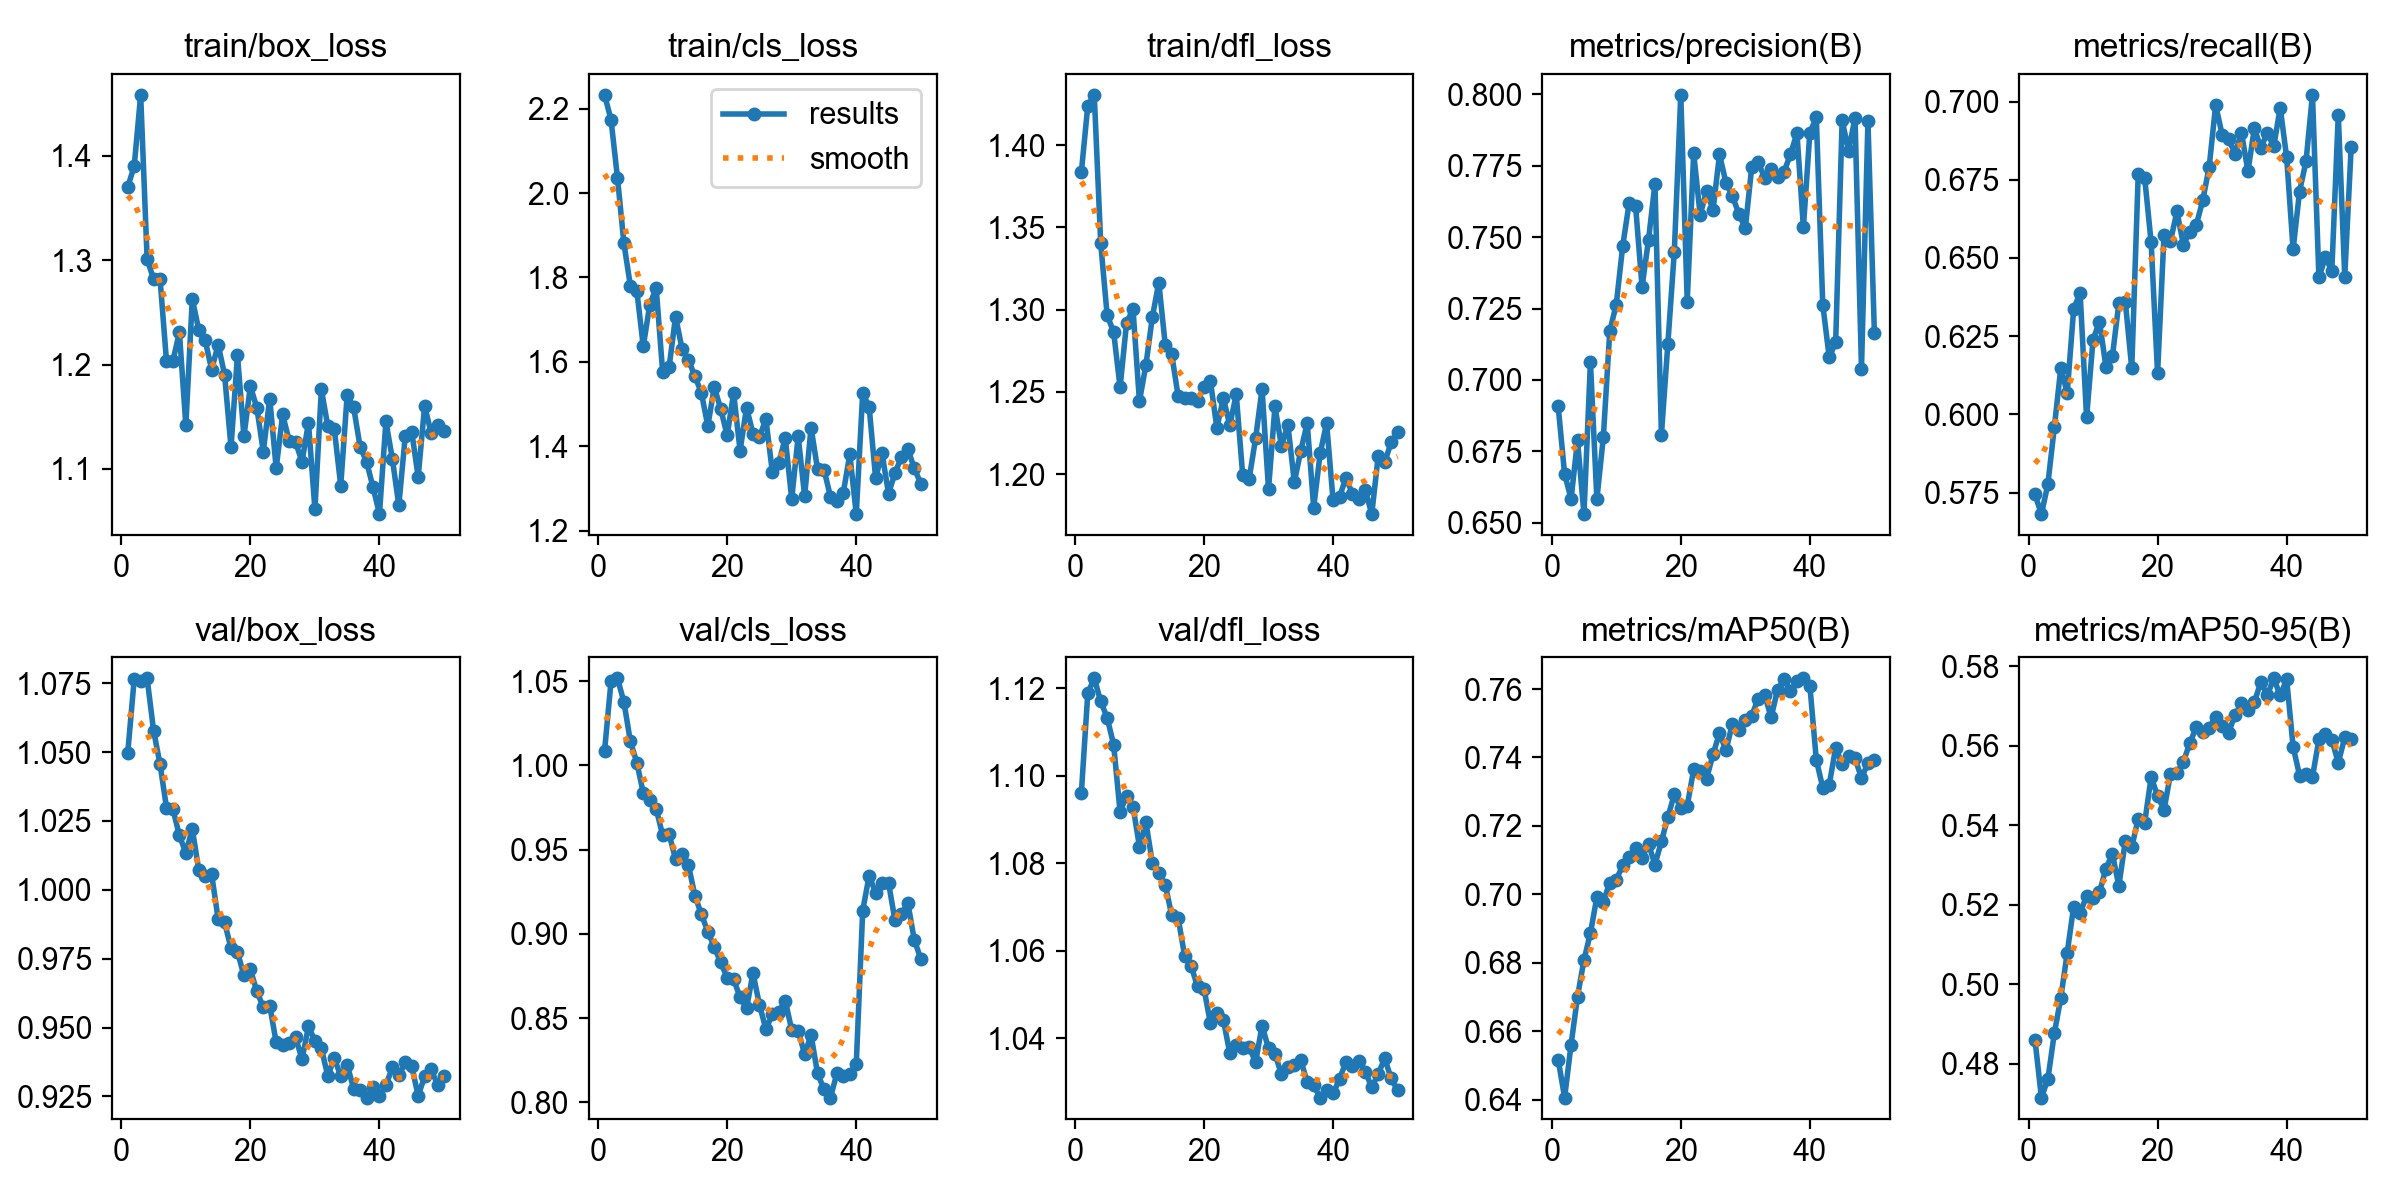

The data file committed next to this chart (first rows):
epoch, time, train/box_loss, train/cls_loss, train/dfl_loss, metrics/precision(B), metrics/recall(B), metrics/mAP50(B), metrics/mAP50-95(B), val/box_loss, val/cls_loss, val/dfl_loss, lr/pg0, lr/pg1, lr/pg2
1, 45.87, 1.37, 2.233, 1.384, 0.6908, 0.5744, 0.6518, 0.486, 1.05, 1.009, 1.096, 3.90469e-05, 3.90469e-05, 3.90469e-05
2, 91.45, 1.39, 2.174, 1.424, 0.667, 0.5681, 0.6407, 0.4715, 1.077, 1.05, 1.119, 7.7155e-05, 7.7155e-05, 7.7155e-05
3, 136.9, 1.458, 2.037, 1.431, 0.6583, 0.5777, 0.6561, 0.4761, 1.076, 1.052, 1.122, 0.0001137, 0.0001137, 0.0001137
4, 182.1, 1.301, 1.881, 1.34, 0.6788, 0.5958, 0.6702, 0.4876, 1.077, 1.038, 1.117, 0.0001119, 0.0001119, 0.0001119
5, 227.2, 1.282, 1.78, 1.296, 0.653, 0.6148, 0.6809, 0.4965, 1.058, 1.014, 1.113, 0.0001096, 0.0001096, 0.0001096
6, 272.3, 1.282, 1.768, 1.286, 0.7062, 0.6069, 0.6887, 0.508, 1.046, 1.002, 1.107, 0.0001072, 0.0001072, 0.0001072
7, 316.9, 1.203, 1.637, 1.253, 0.6582, 0.6337, 0.6993, 0.5196, 1.03, 0.9836, 1.092, 0.0001049, 0.0001049, 0.0001049
8, 362.9, 1.204, 1.735, 1.292, 0.6799, 0.6388, 0.6979, 0.518, 1.029, 0.9794, 1.095, 0.0001025, 0.0001025, 0.0001025
9, 407.9, 1.231, 1.776, 1.3, 0.7171, 0.599, 0.7035, 0.5222, 1.02, 0.9742, 1.093, 0.0001001, 0.0001001, 0.0001001
10, 454.6, 1.142, 1.576, 1.244, 0.7264, 0.6239, 0.7043, 0.5216, 1.013, 0.9586, 1.084, 9.77942e-05, 9.77942e-05, 9.77942e-05
11, 504.9, 1.263, 1.587, 1.266, 0.7468, 0.6296, 0.7085, 0.5232, 1.022, 0.9591, 1.089, 9.5438e-05, 9.5438e-05, 9.5438e-05
12, 554.3, 1.233, 1.707, 1.295, 0.762, 0.6152, 0.7109, 0.5291, 1.007, 0.9444, 1.08, 9.30818e-05, 9.30818e-05, 9.30818e-05
13, 602.9, 1.223, 1.632, 1.316, 0.7608, 0.6186, 0.7136, 0.5328, 1.005, 0.9476, 1.078, 9.07256e-05, 9.07256e-05, 9.07256e-05
14, 650.7, 1.195, 1.605, 1.278, 0.7326, 0.6356, 0.7107, 0.5248, 1.006, 0.9407, 1.075, 8.83694e-05, 8.83694e-05, 8.83694e-05
15, 698.7, 1.219, 1.566, 1.273, 0.749, 0.636, 0.7147, 0.5361, 0.9894, 0.9227, 1.068, 8.60132e-05, 8.60132e-05, 8.60132e-05
16, 745, 1.19, 1.527, 1.247, 0.7687, 0.6147, 0.7087, 0.5345, 0.9882, 0.9116, 1.067, 8.3657e-05, 8.3657e-05, 8.3657e-05
17, 794, 1.121, 1.448, 1.246, 0.6808, 0.6768, 0.7155, 0.5417, 0.9788, 0.9014, 1.059, 8.13008e-05, 8.13008e-05, 8.13008e-05
18, 841.1, 1.209, 1.54, 1.246, 0.7127, 0.6757, 0.7226, 0.5406, 0.9775, 0.8922, 1.057, 7.89446e-05, 7.89446e-05, 7.89446e-05
19, 886.8, 1.131, 1.488, 1.244, 0.745, 0.655, 0.7292, 0.5521, 0.9689, 0.8831, 1.052, 7.65884e-05, 7.65884e-05, 7.65884e-05
20, 932.7, 1.179, 1.426, 1.253, 0.7999, 0.6131, 0.7253, 0.5474, 0.9711, 0.874, 1.051, 7.42322e-05, 7.42322e-05, 7.42322e-05
21, 982.1, 1.159, 1.526, 1.256, 0.7274, 0.6574, 0.7259, 0.5439, 0.9631, 0.8731, 1.043, 7.1876e-05, 7.1876e-05, 7.1876e-05
22, 1027, 1.117, 1.39, 1.228, 0.7794, 0.6554, 0.7365, 0.5529, 0.9574, 0.8624, 1.046, 6.95198e-05, 6.95198e-05, 6.95198e-05
23, 1074, 1.167, 1.491, 1.246, 0.7578, 0.6649, 0.736, 0.5531, 0.958, 0.8558, 1.044, 6.71636e-05, 6.71636e-05, 6.71636e-05
24, 1120, 1.101, 1.43, 1.23, 0.7661, 0.6542, 0.7338, 0.556, 0.9446, 0.8767, 1.037, 6.48074e-05, 6.48074e-05, 6.48074e-05
25, 1165, 1.152, 1.422, 1.248, 0.7595, 0.6584, 0.7409, 0.5607, 0.9436, 0.8579, 1.038, 6.24512e-05, 6.24512e-05, 6.24512e-05
26, 1213, 1.127, 1.464, 1.199, 0.779, 0.6606, 0.7471, 0.5647, 0.9443, 0.8436, 1.038, 6.0095e-05, 6.0095e-05, 6.0095e-05
27, 1258, 1.126, 1.339, 1.197, 0.7691, 0.6684, 0.742, 0.5636, 0.9465, 0.8522, 1.038, 5.77388e-05, 5.77388e-05, 5.77388e-05
28, 1304, 1.107, 1.361, 1.222, 0.7644, 0.6792, 0.7499, 0.5645, 0.9385, 0.8538, 1.034, 5.53826e-05, 5.53826e-05, 5.53826e-05
29, 1351, 1.144, 1.42, 1.252, 0.7582, 0.6989, 0.7482, 0.5672, 0.9504, 0.8604, 1.043, 5.30264e-05, 5.30264e-05, 5.30264e-05
30, 1397, 1.061, 1.275, 1.191, 0.7531, 0.6894, 0.7509, 0.565, 0.9452, 0.843, 1.038, 5.06702e-05, 5.06702e-05, 5.06702e-05
31, 1444, 1.176, 1.423, 1.241, 0.7747, 0.6881, 0.7523, 0.5634, 0.9425, 0.8427, 1.036, 4.8314e-05, 4.8314e-05, 4.8314e-05
32, 1489, 1.141, 1.282, 1.217, 0.7762, 0.6833, 0.7572, 0.5678, 0.9324, 0.8286, 1.032, 4.59578e-05, 4.59578e-05, 4.59578e-05
33, 1535, 1.139, 1.444, 1.23, 0.7708, 0.69, 0.7583, 0.5707, 0.939, 0.8399, 1.033, 4.36016e-05, 4.36016e-05, 4.36016e-05
34, 1579, 1.084, 1.346, 1.195, 0.7739, 0.6778, 0.7517, 0.5691, 0.9323, 0.8173, 1.034, 4.12454e-05, 4.12454e-05, 4.12454e-05
35, 1624, 1.171, 1.345, 1.214, 0.771, 0.6914, 0.7598, 0.571, 0.9365, 0.8079, 1.035, 3.88892e-05, 3.88892e-05, 3.88892e-05
36, 1669, 1.159, 1.281, 1.231, 0.7729, 0.6852, 0.7628, 0.5761, 0.9278, 0.8029, 1.03, 3.6533e-05, 3.6533e-05, 3.6533e-05
37, 1714, 1.121, 1.271, 1.18, 0.7791, 0.69, 0.7595, 0.5727, 0.9273, 0.8172, 1.029, 3.41768e-05, 3.41768e-05, 3.41768e-05
38, 1760, 1.107, 1.29, 1.212, 0.7864, 0.6857, 0.7625, 0.577, 0.9246, 0.8157, 1.026, 3.18206e-05, 3.18206e-05, 3.18206e-05
39, 1806, 1.083, 1.381, 1.231, 0.7534, 0.6981, 0.7631, 0.5727, 0.9283, 0.8168, 1.028, 2.94644e-05, 2.94644e-05, 2.94644e-05
40, 1852, 1.057, 1.239, 1.184, 0.7866, 0.6822, 0.761, 0.5767, 0.9251, 0.8227, 1.027, 2.71082e-05, 2.71082e-05, 2.71082e-05
41, 1897, 1.146, 1.526, 1.186, 0.7919, 0.6528, 0.7393, 0.5598, 0.929, 0.9138, 1.031, 2.4752e-05, 2.4752e-05, 2.4752e-05
42, 1944, 1.11, 1.493, 1.198, 0.7264, 0.6712, 0.7312, 0.5525, 0.9355, 0.9346, 1.035, 2.23958e-05, 2.23958e-05, 2.23958e-05
43, 1989, 1.065, 1.324, 1.188, 0.708, 0.6809, 0.732, 0.5528, 0.9327, 0.9244, 1.034, 2.00396e-05, 2.00396e-05, 2.00396e-05
44, 2035, 1.132, 1.383, 1.185, 0.7132, 0.7022, 0.7429, 0.5522, 0.9374, 0.9301, 1.035, 1.76834e-05, 1.76834e-05, 1.76834e-05
45, 2080, 1.136, 1.288, 1.19, 0.7909, 0.6438, 0.738, 0.5616, 0.936, 0.9304, 1.032, 1.53272e-05, 1.53272e-05, 1.53272e-05
46, 2125, 1.092, 1.336, 1.176, 0.7803, 0.6502, 0.7403, 0.5629, 0.9252, 0.908, 1.029, 1.2971e-05, 1.2971e-05, 1.2971e-05
47, 2169, 1.16, 1.374, 1.211, 0.7918, 0.6459, 0.7398, 0.5616, 0.9323, 0.9118, 1.032, 1.06148e-05, 1.06148e-05, 1.06148e-05
48, 2213, 1.135, 1.393, 1.207, 0.7038, 0.6958, 0.734, 0.5557, 0.9348, 0.9183, 1.035, 8.2586e-06, 8.2586e-06, 8.2586e-06
49, 2257, 1.142, 1.347, 1.219, 0.7906, 0.644, 0.7383, 0.5621, 0.9293, 0.8963, 1.031, 5.9024e-06, 5.9024e-06, 5.9024e-06
50, 2301, 1.137, 1.311, 1.225, 0.7165, 0.6855, 0.7394, 0.5617, 0.9323, 0.8853, 1.028, 3.5462e-06, 3.5462e-06, 3.5462e-06
